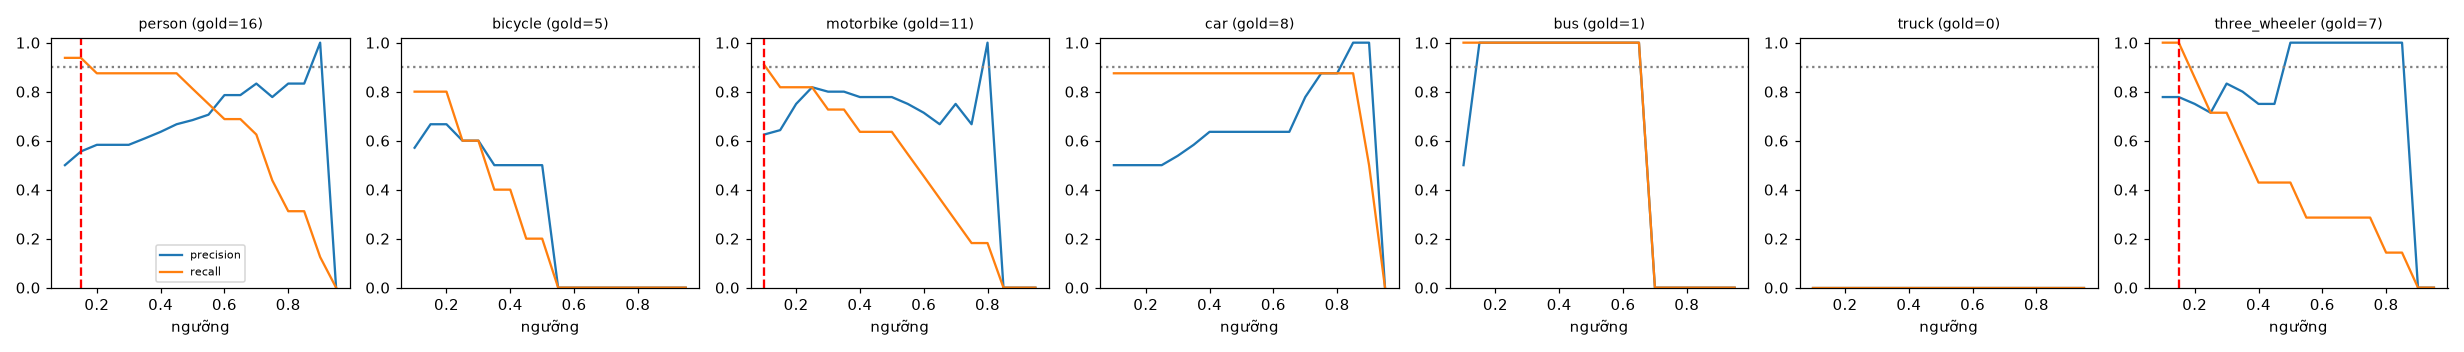

The table this chart was drawn from, first rows:
class, thr, tp, fp, fn, precision, recall, f1, n_gold
person, 0.1, 15, 15, 1, 0.5, 0.938, 0.652, 16
person, 0.15, 15, 12, 1, 0.556, 0.938, 0.698, 16
person, 0.2, 14, 10, 2, 0.583, 0.875, 0.7, 16
person, 0.25, 14, 10, 2, 0.583, 0.875, 0.7, 16
person, 0.3, 14, 10, 2, 0.583, 0.875, 0.7, 16
person, 0.35, 14, 9, 2, 0.609, 0.875, 0.718, 16
person, 0.4, 14, 8, 2, 0.636, 0.875, 0.737, 16
person, 0.45, 14, 7, 2, 0.667, 0.875, 0.757, 16
person, 0.5, 13, 6, 3, 0.684, 0.812, 0.743, 16
person, 0.55, 12, 5, 4, 0.706, 0.75, 0.727, 16
person, 0.6, 11, 3, 5, 0.786, 0.688, 0.733, 16
person, 0.65, 11, 3, 5, 0.786, 0.688, 0.733, 16
person, 0.7, 10, 2, 6, 0.833, 0.625, 0.714, 16
person, 0.75, 7, 2, 9, 0.778, 0.438, 0.56, 16
person, 0.8, 5, 1, 11, 0.833, 0.312, 0.455, 16
person, 0.85, 5, 1, 11, 0.833, 0.312, 0.455, 16
person, 0.9, 2, 0, 14, 1.0, 0.125, 0.222, 16
person, 0.95, 0, 0, 16, 0.0, 0.0, 0.0, 16
bicycle, 0.1, 4, 3, 1, 0.571, 0.8, 0.667, 5
bicycle, 0.15, 4, 2, 1, 0.667, 0.8, 0.727, 5
bicycle, 0.2, 4, 2, 1, 0.667, 0.8, 0.727, 5
bicycle, 0.25, 3, 2, 2, 0.6, 0.6, 0.6, 5
bicycle, 0.3, 3, 2, 2, 0.6, 0.6, 0.6, 5
bicycle, 0.35, 2, 2, 3, 0.5, 0.4, 0.444, 5
bicycle, 0.4, 2, 2, 3, 0.5, 0.4, 0.444, 5
bicycle, 0.45, 1, 1, 4, 0.5, 0.2, 0.286, 5
bicycle, 0.5, 1, 1, 4, 0.5, 0.2, 0.286, 5
bicycle, 0.55, 0, 1, 5, 0.0, 0.0, 0.0, 5
bicycle, 0.6, 0, 0, 5, 0.0, 0.0, 0.0, 5
bicycle, 0.65, 0, 0, 5, 0.0, 0.0, 0.0, 5
bicycle, 0.7, 0, 0, 5, 0.0, 0.0, 0.0, 5
bicycle, 0.75, 0, 0, 5, 0.0, 0.0, 0.0, 5
bicycle, 0.8, 0, 0, 5, 0.0, 0.0, 0.0, 5
bicycle, 0.85, 0, 0, 5, 0.0, 0.0, 0.0, 5
bicycle, 0.9, 0, 0, 5, 0.0, 0.0, 0.0, 5
bicycle, 0.95, 0, 0, 5, 0.0, 0.0, 0.0, 5
motorbike, 0.1, 10, 6, 1, 0.625, 0.909, 0.741, 11
motorbike, 0.15, 9, 5, 2, 0.643, 0.818, 0.72, 11
motorbike, 0.2, 9, 3, 2, 0.75, 0.818, 0.783, 11
motorbike, 0.25, 9, 2, 2, 0.818, 0.818, 0.818, 11
motorbike, 0.3, 8, 2, 3, 0.8, 0.727, 0.762, 11
motorbike, 0.35, 8, 2, 3, 0.8, 0.727, 0.762, 11
motorbike, 0.4, 7, 2, 4, 0.778, 0.636, 0.7, 11
motorbike, 0.45, 7, 2, 4, 0.778, 0.636, 0.7, 11
motorbike, 0.5, 7, 2, 4, 0.778, 0.636, 0.7, 11
motorbike, 0.55, 6, 2, 5, 0.75, 0.545, 0.632, 11
motorbike, 0.6, 5, 2, 6, 0.714, 0.455, 0.556, 11
motorbike, 0.65, 4, 2, 7, 0.667, 0.364, 0.471, 11
motorbike, 0.7, 3, 1, 8, 0.75, 0.273, 0.4, 11
motorbike, 0.75, 2, 1, 9, 0.667, 0.182, 0.286, 11
motorbike, 0.8, 2, 0, 9, 1.0, 0.182, 0.308, 11
motorbike, 0.85, 0, 0, 11, 0.0, 0.0, 0.0, 11
motorbike, 0.9, 0, 0, 11, 0.0, 0.0, 0.0, 11
motorbike, 0.95, 0, 0, 11, 0.0, 0.0, 0.0, 11
car, 0.1, 7, 7, 1, 0.5, 0.875, 0.636, 8
car, 0.15, 7, 7, 1, 0.5, 0.875, 0.636, 8
car, 0.2, 7, 7, 1, 0.5, 0.875, 0.636, 8
car, 0.25, 7, 7, 1, 0.5, 0.875, 0.636, 8
car, 0.3, 7, 6, 1, 0.538, 0.875, 0.667, 8
car, 0.35, 7, 5, 1, 0.583, 0.875, 0.7, 8
... 66 more rows
